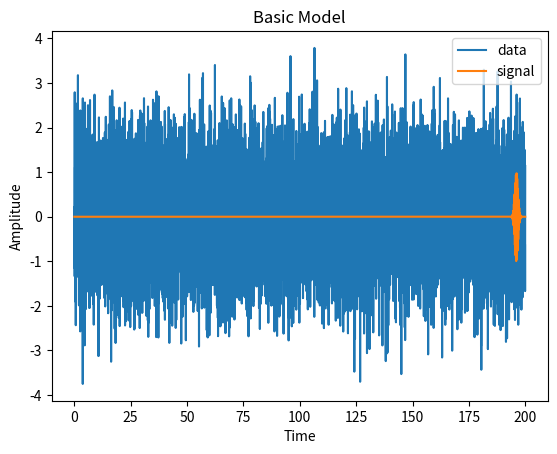
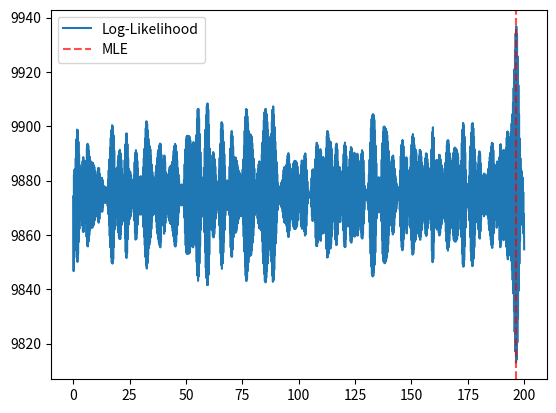
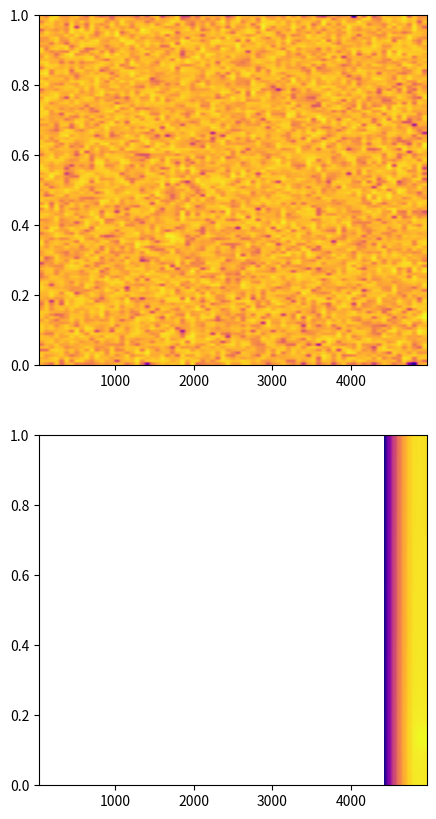

Generate these figures, in order, with matplotlib:
# %%
import numpy as np
import matplotlib.pyplot as plt
import time


# Configure Random
time_seed = time.time_ns()
rnd_object = np.random.default_rng(seed=time_seed)

# Define Parameters
N = 10000  # Number of Datapoints
t_start = 0
t_end = 200

noise_mean = 0
noise_std = 1

signal_wavenumber = 2 * np.pi / 0.3
signal_width = 1
signal_amplitude = 1


# Signal Model
def model(t, t0=0):
    return (signal_amplitude *
            np.exp((-np.power((t-t0)/signal_width, 2))) *
            np.sin((t-t0)*signal_wavenumber))


# Generate Data
times = np.linspace(t_start, t_end, N, endpoint=True)
noise = rnd_object.normal(noise_mean, noise_std, N)

t0 = rnd_object.uniform(t_start, t_end)
signal = model(times, t0)

data = signal + noise

# %%
# Display
plt.plot(times, data, label="data")
plt.plot(times, signal, label="signal")
plt.legend(loc="upper right")
plt.ylabel("Amplitude")
plt.xlabel("Time")
plt.title("Basic Model")
plt.show()

# %%
log_likelihood = np.zeros(N)
for i in range(0, N):
    log_likelihood[i] = np.sum(np.power((data-model(times, times[i])), 2))

MLE = np.argmax(log_likelihood)

plt.plot(times, log_likelihood, label="Log-Likelihood")
plt.axvline(MLE/N*t_end, c="red", linestyle="--", alpha=0.7, label="MLE")
plt.legend()
plt.show()

# %%
fig, axes = plt.subplots(2, 1, figsize=(5, 10))
axes[0].specgram(data, cmap="plasma")
axes[1].specgram(signal, cmap="plasma")
# Yo

# %%
